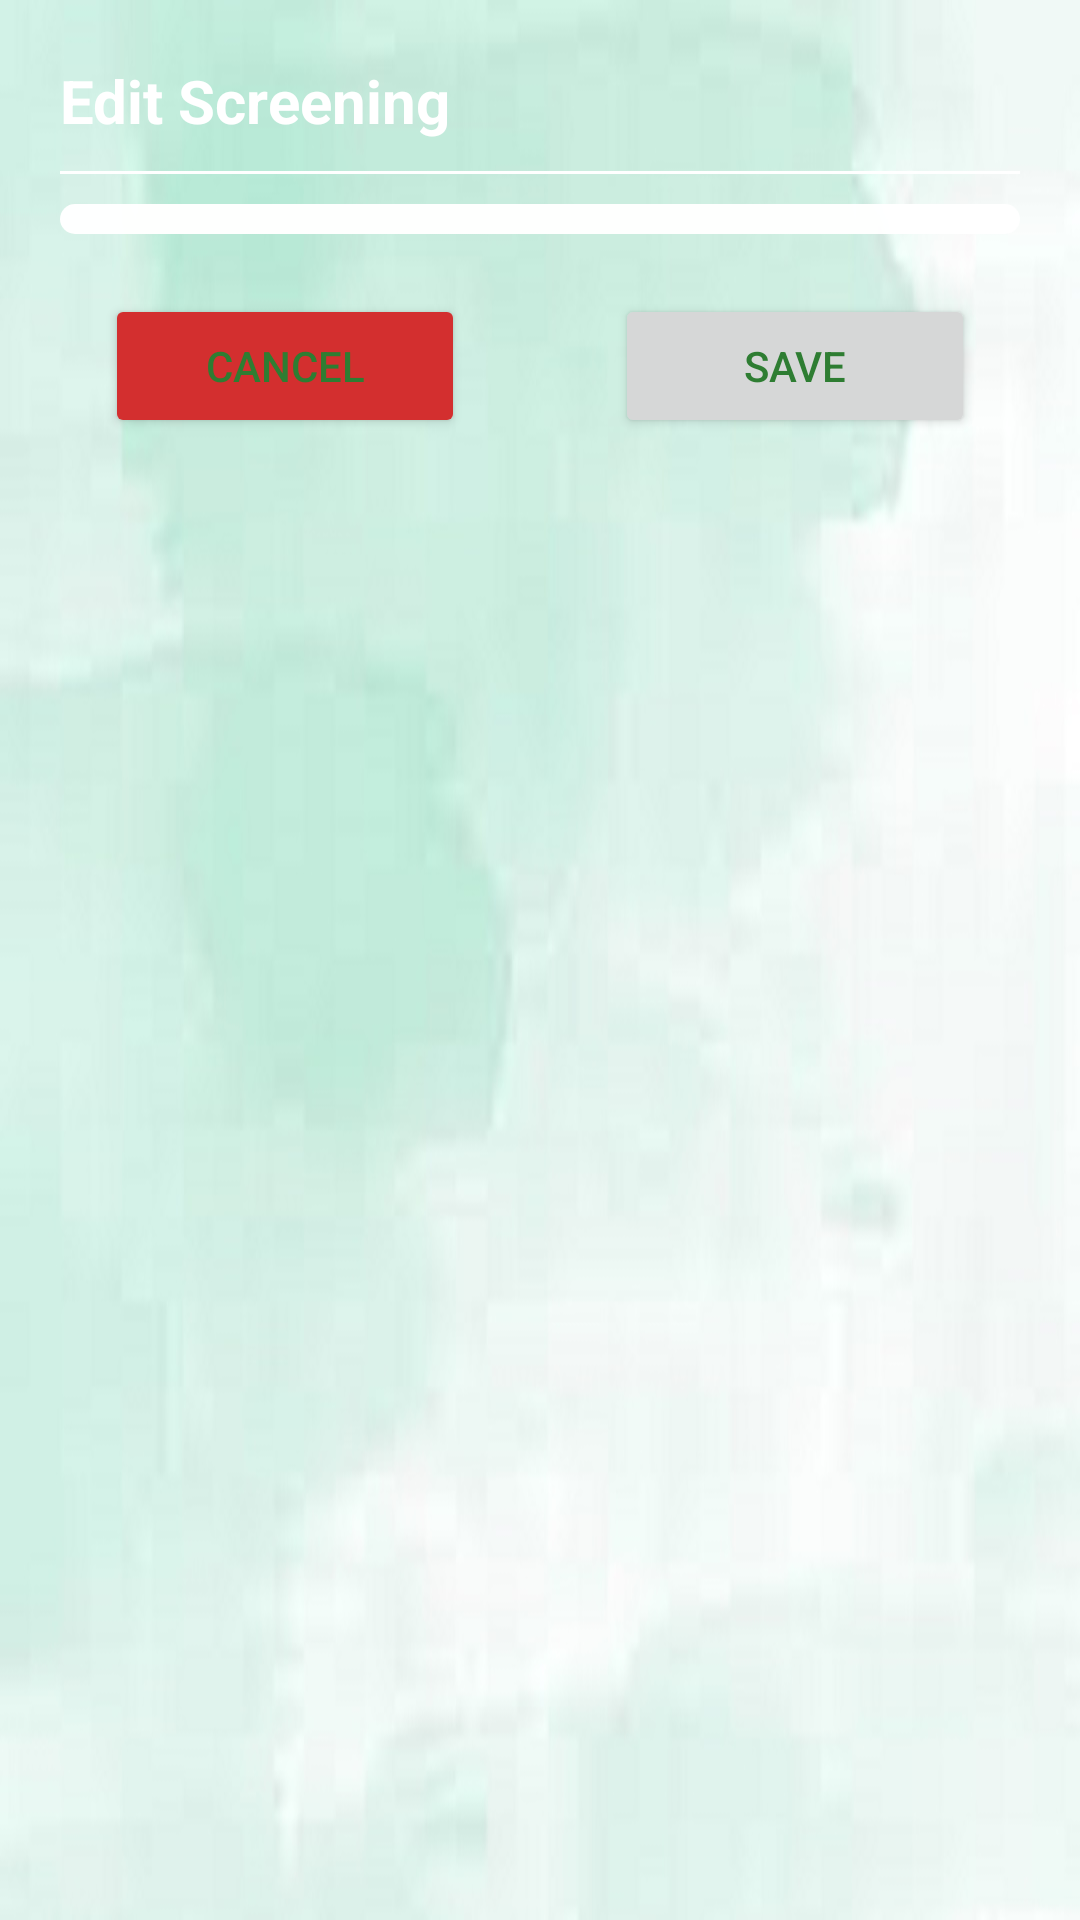

Write the Android layout XML for this screen, with the resource values it uses.
<!-- AndroidManifest.xml: application theme AppTheme -->
<!-- res/layout/activity_edit_screening.xml -->
<?xml version="1.0" encoding="utf-8"?>
<androidx.constraintlayout.widget.ConstraintLayout xmlns:android="http://schemas.android.com/apk/res/android"
    xmlns:app="http://schemas.android.com/apk/res-auto"
    xmlns:tools="http://schemas.android.com/tools"
    android:layout_width="match_parent"
    android:layout_height="match_parent"
    android:background="@drawable/green_background_img"
    tools:context=".EditScreeningActivity">

    <ScrollView
        android:layout_width="match_parent"
        android:layout_height="match_parent"
        android:fillViewport="true"
        app:layout_constraintStart_toStartOf="parent"
        app:layout_constraintTop_toTopOf="parent">

        <LinearLayout
            android:layout_width="match_parent"
            android:layout_height="wrap_content"
            android:orientation="vertical"
            android:padding="20dp">

            <TextView
                android:id="@+id/screening_heading_tv"
                android:layout_width="wrap_content"
                android:layout_height="wrap_content"
                android:layout_marginBottom="10dp"
                android:text="Edit Screening"
                android:textColor="@color/white"
                android:textSize="20sp"
                android:textStyle="bold" />

            <View
                android:layout_width="match_parent"
                android:layout_height="1dp"
                android:layout_marginBottom="10dp"
                android:background="@color/white" />

            <LinearLayout
                android:id="@+id/editScreeningLayout"
                android:layout_width="match_parent"
                android:layout_height="wrap_content"
                android:layout_gravity="center"
                android:background="@drawable/blank_square_background"
                android:orientation="vertical"
                android:padding="5dp"></LinearLayout>

            <LinearLayout
                android:layout_width="wrap_content"
                android:layout_height="wrap_content"
                android:orientation="horizontal"
                android:layout_gravity="center"
                android:layout_marginTop="20dp">

                <Button
                    android:id="@+id/cancel_btn"
                    android:layout_width="120dp"
                    android:layout_height="wrap_content"
                    android:layout_marginEnd="50dp"
                    android:backgroundTint="@color/light_red"
                    android:text="Cancel"
                    app:cornerRadius="10dp" />

                <Button
                    android:id="@+id/save_btn"
                    android:layout_width="120dp"
                    android:layout_height="wrap_content"
                    android:text="Save"
                    app:cornerRadius="10dp" />

            </LinearLayout>

        </LinearLayout>

    </ScrollView>

    <com.google.android.material.progressindicator.CircularProgressIndicator
        android:id="@+id/editScrPb"
        android:layout_width="wrap_content"
        android:layout_height="wrap_content"
        android:background="@color/white"
        android:indeterminate="true"
        android:visibility="gone"
        app:layout_constraintBottom_toBottomOf="parent"
        app:layout_constraintEnd_toEndOf="parent"
        app:layout_constraintStart_toStartOf="parent"
        app:layout_constraintTop_toTopOf="parent" />

</androidx.constraintlayout.widget.ConstraintLayout>
<!-- resources referenced by this layout -->
<resources>
  <color name="light_red">#D32F2F</color>
  <color name="white">#FFFFFF</color>
  <!-- drawable blank_square_background (drawable) -->
  <?xml version="1.0" encoding="utf-8"?>
  <selector xmlns:android="http://schemas.android.com/apk/res/android">
  
      <item>
          <shape android:shape="rectangle">
              <solid android:color="#FAFFFFFF"/>
              <corners
                  android:topRightRadius="10dp"
                  android:topLeftRadius="10dp"
                  android:bottomLeftRadius="10dp"
                  android:bottomRightRadius="10dp"/>
          </shape>
      </item>
  </selector>
  <!-- drawable green_background_img: jpg bitmap (drawable, 44756 bytes) -->
  <style name="AppTheme" parent="Theme.Material3.Light.NoActionBar">
          
          <item name="colorPrimary">@color/green</item>
          
          <item name="colorSecondary">#7CB342</item>
  
          
          <item name="android:textColorPrimary">@color/green</item>
          
          <item name="android:windowBackground">@color/green</item>
  
          
          <item name="android:colorBackground">@color/green</item>
      </style>
  <color name="green">#2E7D32</color>
</resources>
